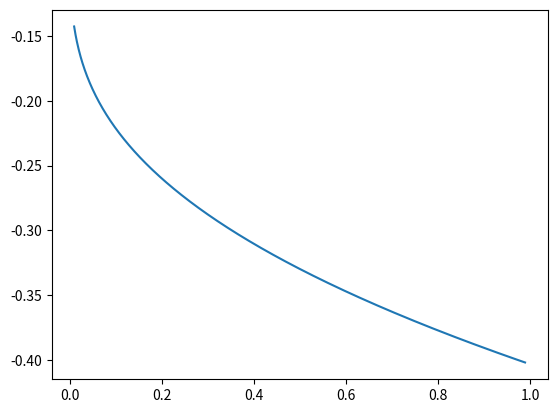

Source code (Python):
import numpy as np
import matplotlib.pyplot as plt

"""
需要一个二分法计算 z=w*e^w 的反函数的值
"""


def f0(x):
    return x * np.exp(x)


def ProductLog(x):
    a = 1  # 幂次 小
    b = 1  # 幂次 大
    a0 = 0  # 搜寻的小的值的初始值
    b0 = 0  # 大的

    # 搜寻小值
    while f0(a0) > x:
        a0 = -1 * (1 - 0.5 ** a)
        a = a + 1
        # print('a0=', a0, 'a=', a, 'f0=', f0(a0), 'x=', x)
    # 大的
    while f0(b0) < x:
        b0 = 2 ** b
        b = b + 1

    while not (-1e-5 < f0((a0 + b0) / 2) - x < 1e-5):
        if f0((a0 + b0) / 2) > x:
            b0 = (b0 + a0) / 2
        elif f0((a0 + b0) / 2) < x:
            a0 = (b0 + a0) / 2
        else:
            return (a0 + b0) / 2

    return (a0 + b0) / 2


def inverseFunction(x, P0):
    return np.log(1 - P0) / (1 + ProductLog((-1 - x) / np.e))  # 这个里面不知道为啥少了一个负号???


P = 0.5
alpha = 5
p = np.arange(0.01, 0.99, 0.001)
f = np.zeros(len(p))

for i in range(len(p)):
    x0 = -alpha * P / (p[i] * (1 - P))
    f[i] = inverseFunction(x0, P)

plt.plot(p, f)

plt.show()




